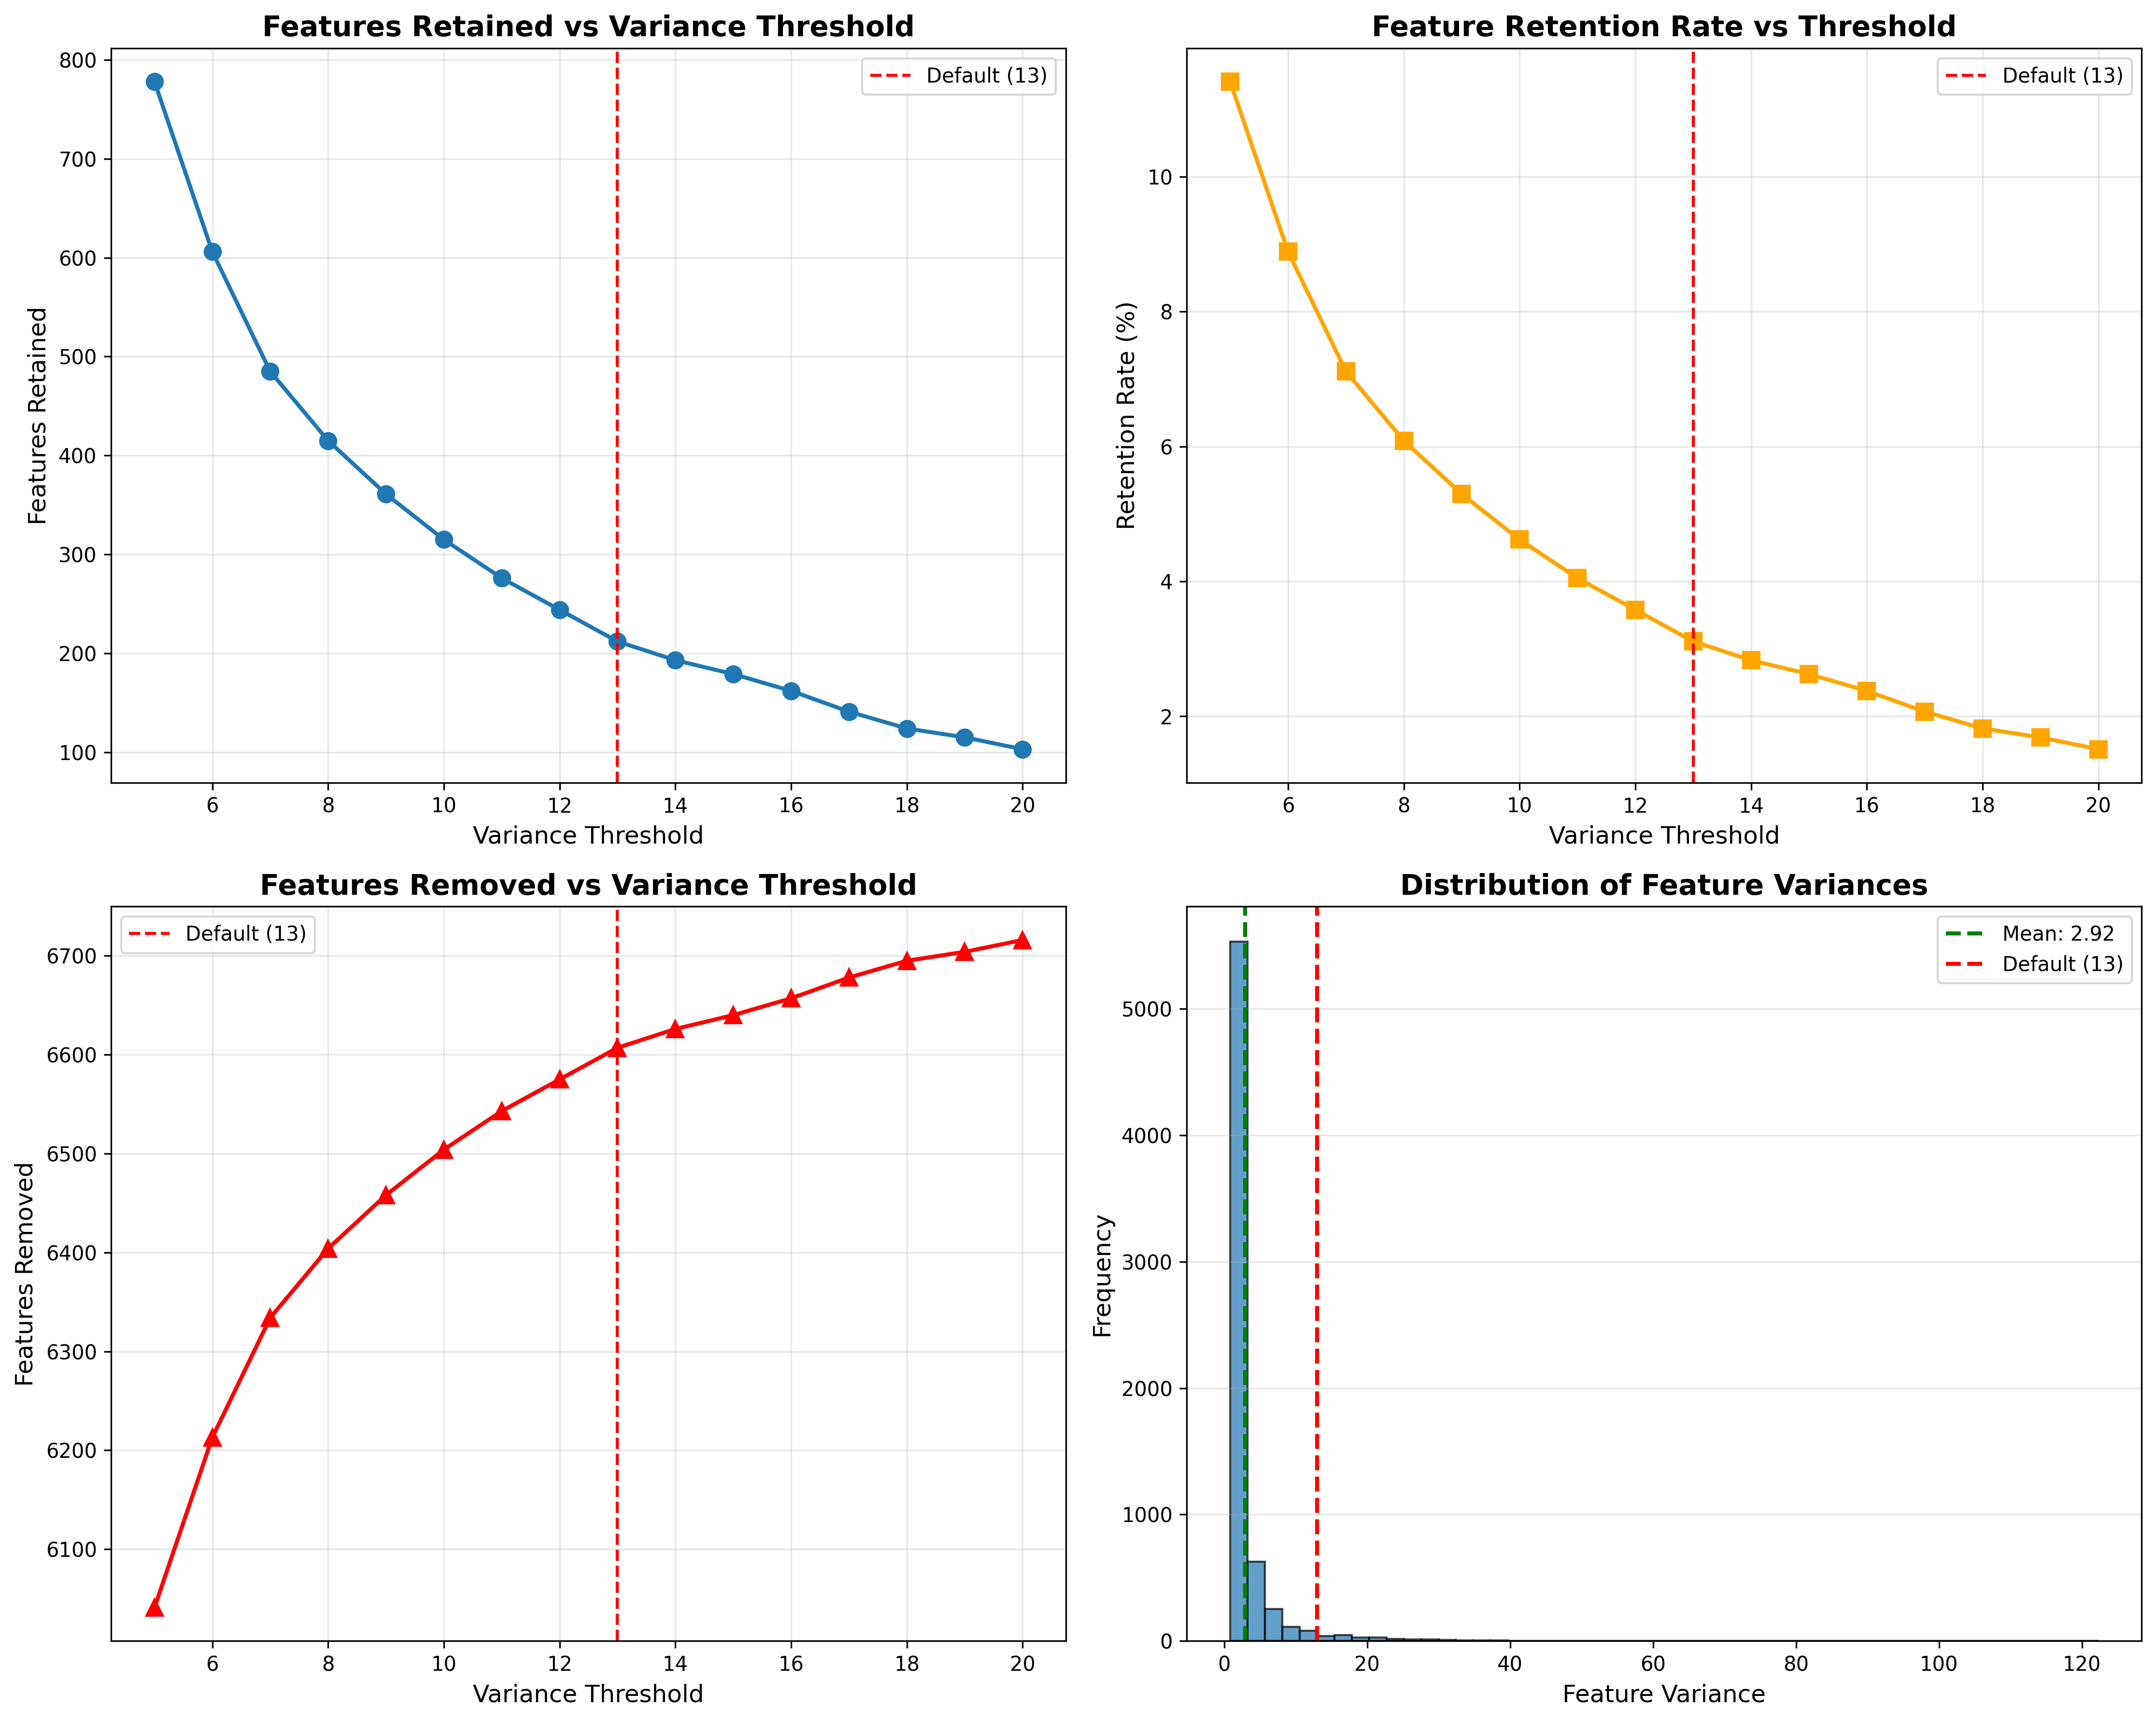

The file beside this chart, header and first rows:
thresholds, features_kept, features_removed, retention_rate
5, 778, 6041, 11.41
6, 606, 6213, 8.887
7, 485, 6334, 7.112
8, 415, 6404, 6.086
9, 361, 6458, 5.294
10, 315, 6504, 4.619
11, 276, 6543, 4.048
12, 244, 6575, 3.578
13, 212, 6607, 3.109
14, 193, 6626, 2.83
15, 179, 6640, 2.625
16, 162, 6657, 2.376
17, 141, 6678, 2.068
18, 124, 6695, 1.818
19, 115, 6704, 1.686
20, 103, 6716, 1.51
